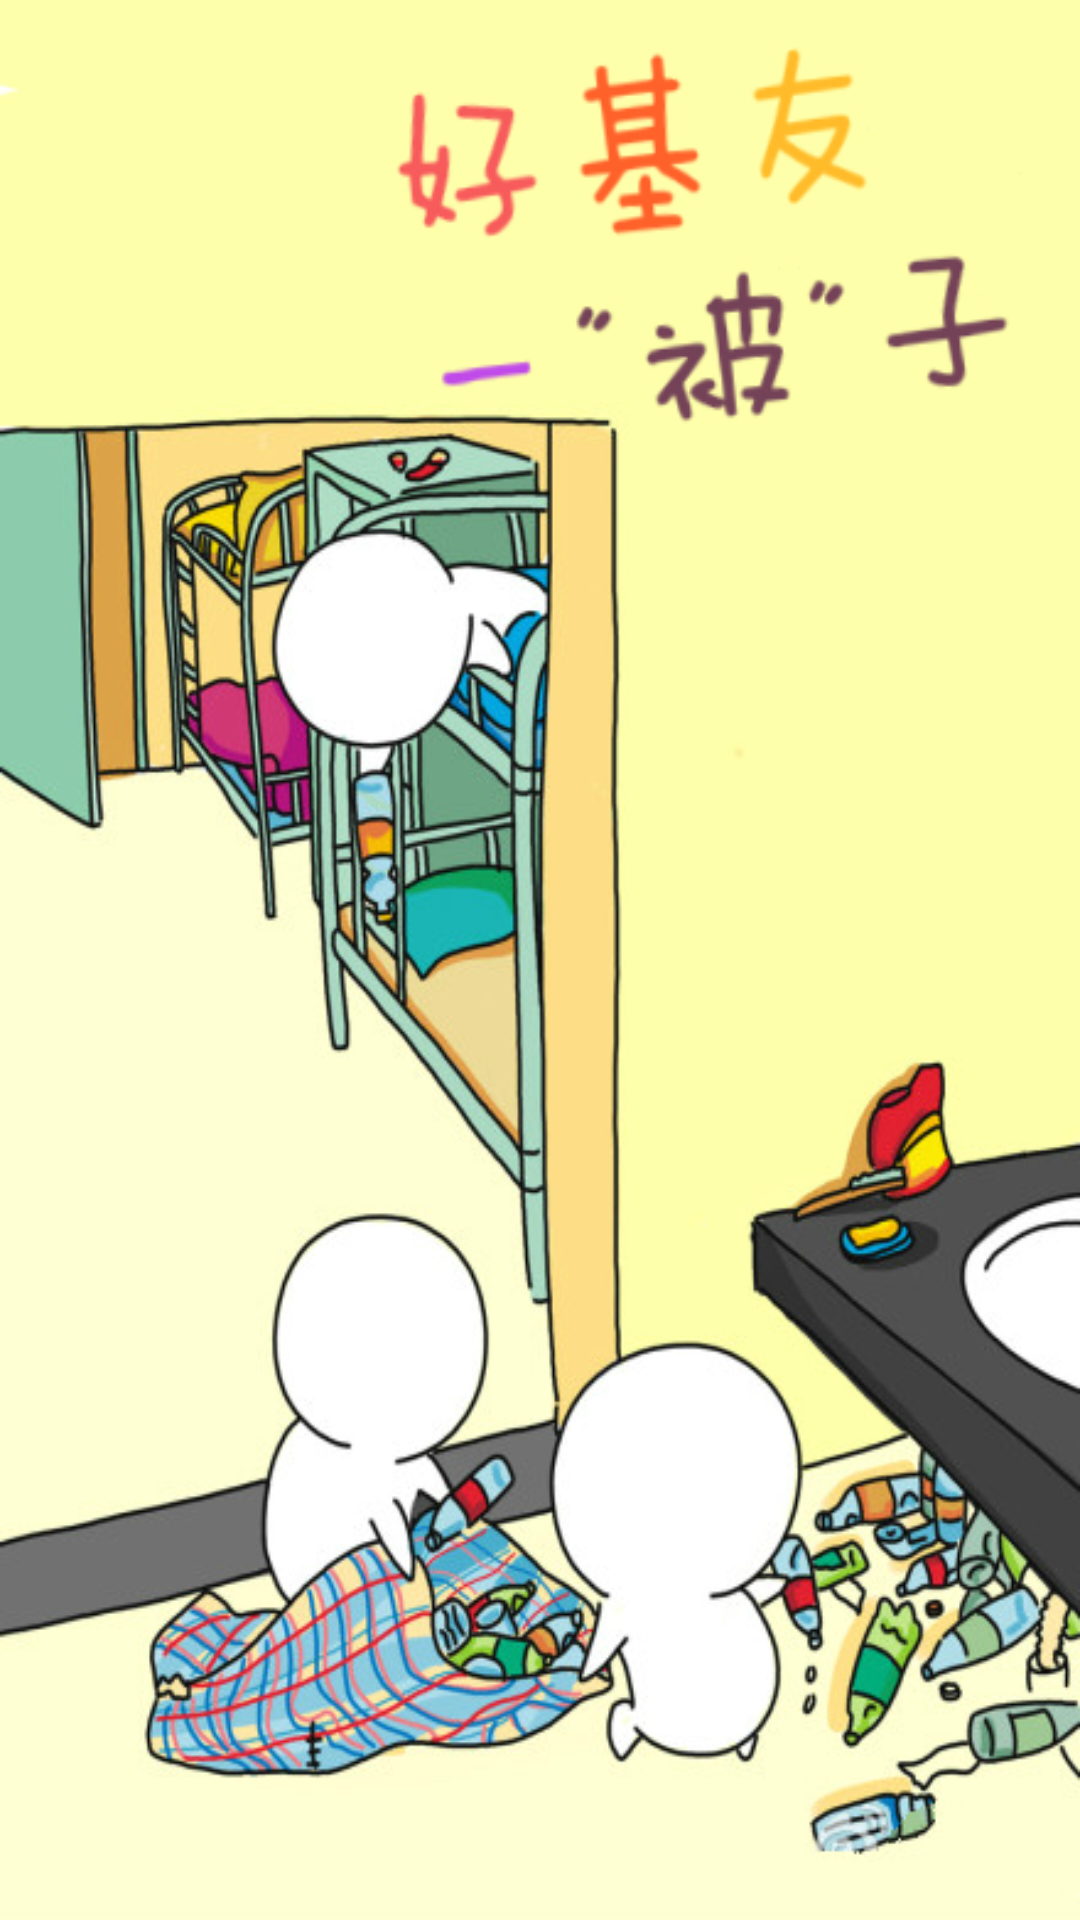

The Android layout XML behind this screen, and the referenced resources:
<!-- AndroidManifest.xml: application theme NoTitleBar -->
<!-- res/layout/guide_image_two.xml -->
<?xml version="1.0" encoding="utf-8"?>
<LinearLayout xmlns:android="http://schemas.android.com/apk/res/android"
              android:orientation="vertical"
              android:layout_width="match_parent"
              android:layout_height="match_parent">

    <ImageView
        android:layout_width="match_parent"
        android:layout_height="match_parent"
        android:src="@mipmap/guide_two"
        android:scaleType="fitXY"
        />
</LinearLayout>
<!-- resources referenced by this layout -->
<resources>
  <!-- mipmap guide_two: jpg bitmap (mipmap-xxhdpi, 195416 bytes) -->
  <style name="NoTitleBar" parent="Theme.AppCompat.Light.NoActionBar" />
</resources>
